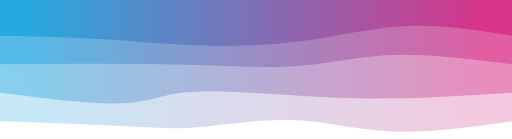
t = 0.00 s
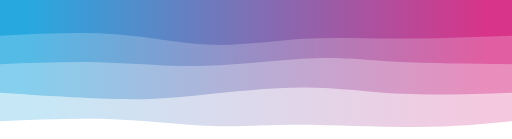
t = 0.75 s
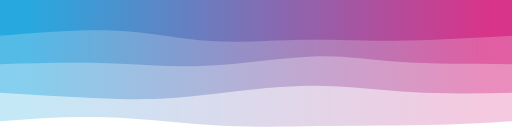
t = 1.25 s
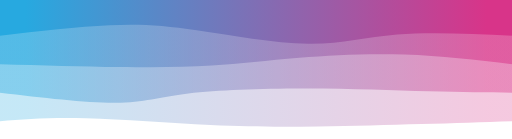
t = 2.00 s
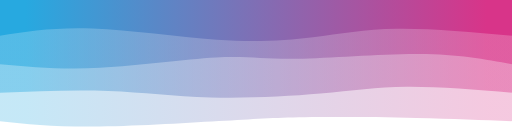
t = 2.75 s
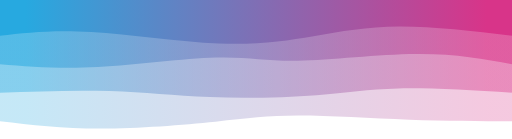
t = 3.25 s

The animated SVG that drew these frames (rendered in a browser with its animation timeline set to each time). Animation: 4 CSS @keyframes rules; one cycle of 4.00 s, repeats indefinitely.

<svg preserveAspectRatio="none" id="svg" viewBox="0 0 1440 390" xmlns="http://www.w3.org/2000/svg" class="transition duration-300 ease-in-out delay-150"><style>
          .path-0{
            animation:pathAnim-0 4s;
            animation-timing-function: linear;
            animation-iteration-count: infinite;
          }
          @keyframes pathAnim-0{
            0%{
              d: path("M 0,400 L 0,60 C 116.53588516746413,43.50239234449761 233.07177033492826,27.004784688995215 335,31 C 436.92822966507174,34.995215311004785 524.2488038277512,59.483253588516746 617,63 C 709.7511961722488,66.51674641148325 807.9330143540669,49.062200956937794 885,43 C 962.0669856459331,36.937799043062206 1018.019138755981,42.26794258373206 1107,47 C 1195.980861244019,51.73205741626794 1317.9904306220096,55.86602870813397 1440,60 L 1440,400 L 0,400 Z");
            }
            25%{
              d: path("M 0,400 L 0,60 C 69.11004784688996,55.004784688995215 138.2200956937799,50.00956937799043 244,48 C 349.7799043062201,45.99043062200957 492.22966507177034,46.96650717703349 592,46 C 691.7703349282297,45.03349282296651 748.8612440191389,42.124401913875595 831,48 C 913.1387559808611,53.875598086124405 1020.3253588516748,68.53588516746412 1126,72 C 1231.6746411483252,75.46411483253588 1335.8373205741627,67.73205741626793 1440,60 L 1440,400 L 0,400 Z");
            }
            50%{
              d: path("M 0,400 L 0,60 C 81.56937799043064,57.368421052631575 163.13875598086128,54.73684210526316 255,52 C 346.8612440191387,49.26315789473684 449.0143540669857,46.42105263157895 546,45 C 642.9856459330143,43.57894736842105 734.803827751196,43.57894736842105 848,49 C 961.196172248804,54.42105263157895 1095.7703349282299,65.26315789473685 1198,68 C 1300.2296650717701,70.73684210526315 1370.114832535885,65.36842105263158 1440,60 L 1440,400 L 0,400 Z");
            }
            75%{
              d: path("M 0,400 L 0,60 C 83.60765550239233,65.54066985645933 167.21531100478467,71.08133971291866 274,75 C 380.78468899521533,78.91866028708134 510.7464114832536,81.2153110047847 596,80 C 681.2535885167464,78.7846889952153 721.7990430622011,74.05741626794259 817,64 C 912.2009569377989,53.942583732057415 1062.0574162679425,38.55502392344498 1175,37 C 1287.9425837320575,35.44497607655502 1363.9712918660289,47.72248803827751 1440,60 L 1440,400 L 0,400 Z");
            }
            100%{
              d: path("M 0,400 L 0,60 C 116.53588516746413,43.50239234449761 233.07177033492826,27.004784688995215 335,31 C 436.92822966507174,34.995215311004785 524.2488038277512,59.483253588516746 617,63 C 709.7511961722488,66.51674641148325 807.9330143540669,49.062200956937794 885,43 C 962.0669856459331,36.937799043062206 1018.019138755981,42.26794258373206 1107,47 C 1195.980861244019,51.73205741626794 1317.9904306220096,55.86602870813397 1440,60 L 1440,400 L 0,400 Z");
            }
          }</style><defs><linearGradient id="gradient" x1="0%" y1="50%" x2="100%" y2="50%"><stop offset="5%" stop-color="#d83489"></stop><stop offset="95%" stop-color="#27a9e0"></stop></linearGradient></defs><path d="M 0,400 L 0,60 C 116.53588516746413,43.50239234449761 233.07177033492826,27.004784688995215 335,31 C 436.92822966507174,34.995215311004785 524.2488038277512,59.483253588516746 617,63 C 709.7511961722488,66.51674641148325 807.9330143540669,49.062200956937794 885,43 C 962.0669856459331,36.937799043062206 1018.019138755981,42.26794258373206 1107,47 C 1195.980861244019,51.73205741626794 1317.9904306220096,55.86602870813397 1440,60 L 1440,400 L 0,400 Z" stroke="none" stroke-width="0" fill="url(#gradient)" fill-opacity="0.265" class="transition-all duration-300 ease-in-out delay-150 path-0" transform="rotate(-180 720 200)"></path><style>
          .path-1{
            animation:pathAnim-1 4s;
            animation-timing-function: linear;
            animation-iteration-count: infinite;
          }
          @keyframes pathAnim-1{
            0%{
              d: path("M 0,400 L 0,140 C 113.57894736842107,132.755980861244 227.15789473684214,125.51196172248804 328,124 C 428.84210526315786,122.48803827751196 516.9473684210526,126.70813397129186 620,133 C 723.0526315789474,139.29186602870814 841.0526315789474,147.6555023923445 915,141 C 988.9473684210526,134.3444976076555 1018.8421052631579,112.66985645933016 1099,110 C 1179.157894736842,107.33014354066984 1309.578947368421,123.66507177033492 1440,140 L 1440,400 L 0,400 Z");
            }
            25%{
              d: path("M 0,400 L 0,140 C 105.14832535885168,137.16746411483254 210.29665071770336,134.33492822966508 303,141 C 395.70334928229664,147.66507177033492 475.9617224880383,163.82775119617224 571,162 C 666.0382775119617,160.17224880382776 775.8564593301436,140.35406698564594 862,131 C 948.1435406698564,121.64593301435406 1010.6124401913876,122.75598086124401 1103,126 C 1195.3875598086124,129.244019138756 1317.6937799043062,134.622009569378 1440,140 L 1440,400 L 0,400 Z");
            }
            50%{
              d: path("M 0,400 L 0,140 C 69.56937799043064,140.61244019138758 139.13875598086128,141.22488038277513 235,144 C 330.8612440191387,146.77511961722487 453.0143540669857,151.71291866028707 577,152 C 700.9856459330143,152.28708133971293 826.8038277511962,147.92344497607655 910,138 C 993.1961722488038,128.07655502392345 1033.7703349282297,112.5933014354067 1115,112 C 1196.2296650717703,111.4066985645933 1318.1148325358852,125.70334928229664 1440,140 L 1440,400 L 0,400 Z");
            }
            75%{
              d: path("M 0,400 L 0,140 C 117.43540669856458,151.45454545454547 234.87081339712915,162.90909090909093 317,161 C 399.12918660287085,159.09090909090907 445.9521531100479,143.8181818181818 526,133 C 606.0478468899521,122.18181818181819 719.3205741626795,115.81818181818184 828,123 C 936.6794258373205,130.18181818181816 1040.7655502392345,150.9090909090909 1142,156 C 1243.2344497607655,161.0909090909091 1341.6172248803828,150.54545454545456 1440,140 L 1440,400 L 0,400 Z");
            }
            100%{
              d: path("M 0,400 L 0,140 C 113.57894736842107,132.755980861244 227.15789473684214,125.51196172248804 328,124 C 428.84210526315786,122.48803827751196 516.9473684210526,126.70813397129186 620,133 C 723.0526315789474,139.29186602870814 841.0526315789474,147.6555023923445 915,141 C 988.9473684210526,134.3444976076555 1018.8421052631579,112.66985645933016 1099,110 C 1179.157894736842,107.33014354066984 1309.578947368421,123.66507177033492 1440,140 L 1440,400 L 0,400 Z");
            }
          }</style><defs><linearGradient id="gradient" x1="0%" y1="50%" x2="100%" y2="50%"><stop offset="5%" stop-color="#d83489"></stop><stop offset="95%" stop-color="#27a9e0"></stop></linearGradient></defs><path d="M 0,400 L 0,140 C 113.57894736842107,132.755980861244 227.15789473684214,125.51196172248804 328,124 C 428.84210526315786,122.48803827751196 516.9473684210526,126.70813397129186 620,133 C 723.0526315789474,139.29186602870814 841.0526315789474,147.6555023923445 915,141 C 988.9473684210526,134.3444976076555 1018.8421052631579,112.66985645933016 1099,110 C 1179.157894736842,107.33014354066984 1309.578947368421,123.66507177033492 1440,140 L 1440,400 L 0,400 Z" stroke="none" stroke-width="0" fill="url(#gradient)" fill-opacity="0.4" class="transition-all duration-300 ease-in-out delay-150 path-1" transform="rotate(-180 720 200)"></path><style>
          .path-2{
            animation:pathAnim-2 4s;
            animation-timing-function: linear;
            animation-iteration-count: infinite;
          }
          @keyframes pathAnim-2{
            0%{
              d: path("M 0,400 L 0,220 C 116.55502392344494,234.3444976076555 233.11004784688987,248.688995215311 330,246 C 426.88995215311013,243.311004784689 504.1148325358853,223.5885167464115 586,216 C 667.8851674641147,208.4114832535885 754.4306220095693,212.95693779904303 845,216 C 935.5693779904307,219.04306220095697 1030.1626794258375,220.58373205741628 1130,221 C 1229.8373205741625,221.41626794258372 1334.9186602870814,220.70813397129186 1440,220 L 1440,400 L 0,400 Z");
            }
            25%{
              d: path("M 0,400 L 0,220 C 120.63157894736841,216.44976076555025 241.26315789473682,212.89952153110048 326,220 C 410.7368421052632,227.10047846889952 459.57894736842104,244.85167464114835 547,243 C 634.421052631579,241.14832535885165 760.421052631579,219.6937799043062 866,215 C 971.578947368421,210.3062200956938 1056.7368421052631,222.37320574162678 1149,226 C 1241.2631578947369,229.62679425837322 1340.6315789473683,224.81339712918663 1440,220 L 1440,400 L 0,400 Z");
            }
            50%{
              d: path("M 0,400 L 0,220 C 100.55502392344494,231.80861244019138 201.11004784688987,243.61722488038276 303,247 C 404.88995215311013,250.38277511961724 508.1148325358853,245.3397129186603 598,238 C 687.8851674641147,230.6602870813397 764.4306220095692,221.02392344497608 844,216 C 923.5693779904308,210.97607655502392 1006.1626794258373,210.56459330143542 1106,212 C 1205.8373205741627,213.43540669856458 1322.9186602870814,216.7177033492823 1440,220 L 1440,400 L 0,400 Z");
            }
            75%{
              d: path("M 0,400 L 0,220 C 68.36363636363635,234.63157894736844 136.7272727272727,249.26315789473685 248,249 C 359.2727272727273,248.73684210526315 513.4545454545455,233.57894736842107 608,234 C 702.5454545454545,234.42105263157893 737.4545454545455,250.421052631579 828,246 C 918.5454545454545,241.578947368421 1064.7272727272727,216.73684210526315 1176,209 C 1287.2727272727273,201.26315789473685 1363.6363636363635,210.63157894736844 1440,220 L 1440,400 L 0,400 Z");
            }
            100%{
              d: path("M 0,400 L 0,220 C 116.55502392344494,234.3444976076555 233.11004784688987,248.688995215311 330,246 C 426.88995215311013,243.311004784689 504.1148325358853,223.5885167464115 586,216 C 667.8851674641147,208.4114832535885 754.4306220095693,212.95693779904303 845,216 C 935.5693779904307,219.04306220095697 1030.1626794258375,220.58373205741628 1130,221 C 1229.8373205741625,221.41626794258372 1334.9186602870814,220.70813397129186 1440,220 L 1440,400 L 0,400 Z");
            }
          }</style><defs><linearGradient id="gradient" x1="0%" y1="50%" x2="100%" y2="50%"><stop offset="5%" stop-color="#d83489"></stop><stop offset="95%" stop-color="#27a9e0"></stop></linearGradient></defs><path d="M 0,400 L 0,220 C 116.55502392344494,234.3444976076555 233.11004784688987,248.688995215311 330,246 C 426.88995215311013,243.311004784689 504.1148325358853,223.5885167464115 586,216 C 667.8851674641147,208.4114832535885 754.4306220095693,212.95693779904303 845,216 C 935.5693779904307,219.04306220095697 1030.1626794258375,220.58373205741628 1130,221 C 1229.8373205741625,221.41626794258372 1334.9186602870814,220.70813397129186 1440,220 L 1440,400 L 0,400 Z" stroke="none" stroke-width="0" fill="url(#gradient)" fill-opacity="0.53" class="transition-all duration-300 ease-in-out delay-150 path-2" transform="rotate(-180 720 200)"></path><style>
          .path-3{
            animation:pathAnim-3 4s;
            animation-timing-function: linear;
            animation-iteration-count: infinite;
          }
          @keyframes pathAnim-3{
            0%{
              d: path("M 0,400 L 0,300 C 100.49760765550238,315.21531100478467 200.99521531100476,330.4306220095694 294,327 C 387.00478468899524,323.5693779904306 472.51674641148327,301.49282296650716 568,288 C 663.4832535885167,274.50717703349284 768.9377990430622,269.5980861244019 866,272 C 963.0622009569378,274.4019138755981 1051.732057416268,284.11483253588517 1146,290 C 1240.267942583732,295.88516746411483 1340.1339712918661,297.9425837320574 1440,300 L 1440,400 L 0,400 Z");
            }
            25%{
              d: path("M 0,400 L 0,300 C 119.83732057416267,289.3875598086124 239.67464114832535,278.7751196172249 338,280 C 436.32535885167465,281.2248803827751 513.1387559808612,294.2870813397129 592,292 C 670.8612440191388,289.7129186602871 751.7703349282295,272.0765550239234 835,275 C 918.2296650717705,277.9234449760766 1003.7799043062203,301.40669856459334 1105,309 C 1206.2200956937797,316.59330143540666 1323.1100478468898,308.2966507177033 1440,300 L 1440,400 L 0,400 Z");
            }
            50%{
              d: path("M 0,400 L 0,300 C 116.11483253588517,305.2057416267943 232.22966507177034,310.41148325358853 323,303 C 413.77033492822966,295.58851674641147 479.1961722488038,275.5598086124402 574,277 C 668.8038277511962,278.4401913875598 792.9856459330144,301.3492822966507 887,315 C 981.0143540669856,328.6507177033493 1044.8612440191387,333.0430622009569 1132,329 C 1219.1387559808613,324.9569377990431 1329.5693779904307,312.47846889952154 1440,300 L 1440,400 L 0,400 Z");
            }
            75%{
              d: path("M 0,400 L 0,300 C 115.89473684210526,312.1818181818182 231.78947368421052,324.3636363636364 324,325 C 416.2105263157895,325.6363636363636 484.7368421052631,314.7272727272727 555,302 C 625.2631578947369,289.2727272727273 697.2631578947368,274.72727272727275 812,280 C 926.7368421052632,285.27272727272725 1084.2105263157896,310.3636363636364 1196,317 C 1307.7894736842104,323.6363636363636 1373.8947368421052,311.8181818181818 1440,300 L 1440,400 L 0,400 Z");
            }
            100%{
              d: path("M 0,400 L 0,300 C 100.49760765550238,315.21531100478467 200.99521531100476,330.4306220095694 294,327 C 387.00478468899524,323.5693779904306 472.51674641148327,301.49282296650716 568,288 C 663.4832535885167,274.50717703349284 768.9377990430622,269.5980861244019 866,272 C 963.0622009569378,274.4019138755981 1051.732057416268,284.11483253588517 1146,290 C 1240.267942583732,295.88516746411483 1340.1339712918661,297.9425837320574 1440,300 L 1440,400 L 0,400 Z");
            }
          }</style><defs><linearGradient id="gradient" x1="0%" y1="50%" x2="100%" y2="50%"><stop offset="5%" stop-color="#d83489"></stop><stop offset="95%" stop-color="#27a9e0"></stop></linearGradient></defs><path d="M 0,400 L 0,300 C 100.49760765550238,315.21531100478467 200.99521531100476,330.4306220095694 294,327 C 387.00478468899524,323.5693779904306 472.51674641148327,301.49282296650716 568,288 C 663.4832535885167,274.50717703349284 768.9377990430622,269.5980861244019 866,272 C 963.0622009569378,274.4019138755981 1051.732057416268,284.11483253588517 1146,290 C 1240.267942583732,295.88516746411483 1340.1339712918661,297.9425837320574 1440,300 L 1440,400 L 0,400 Z" stroke="none" stroke-width="0" fill="url(#gradient)" fill-opacity="1" class="transition-all duration-300 ease-in-out delay-150 path-3" transform="rotate(-180 720 200)"></path></svg>
